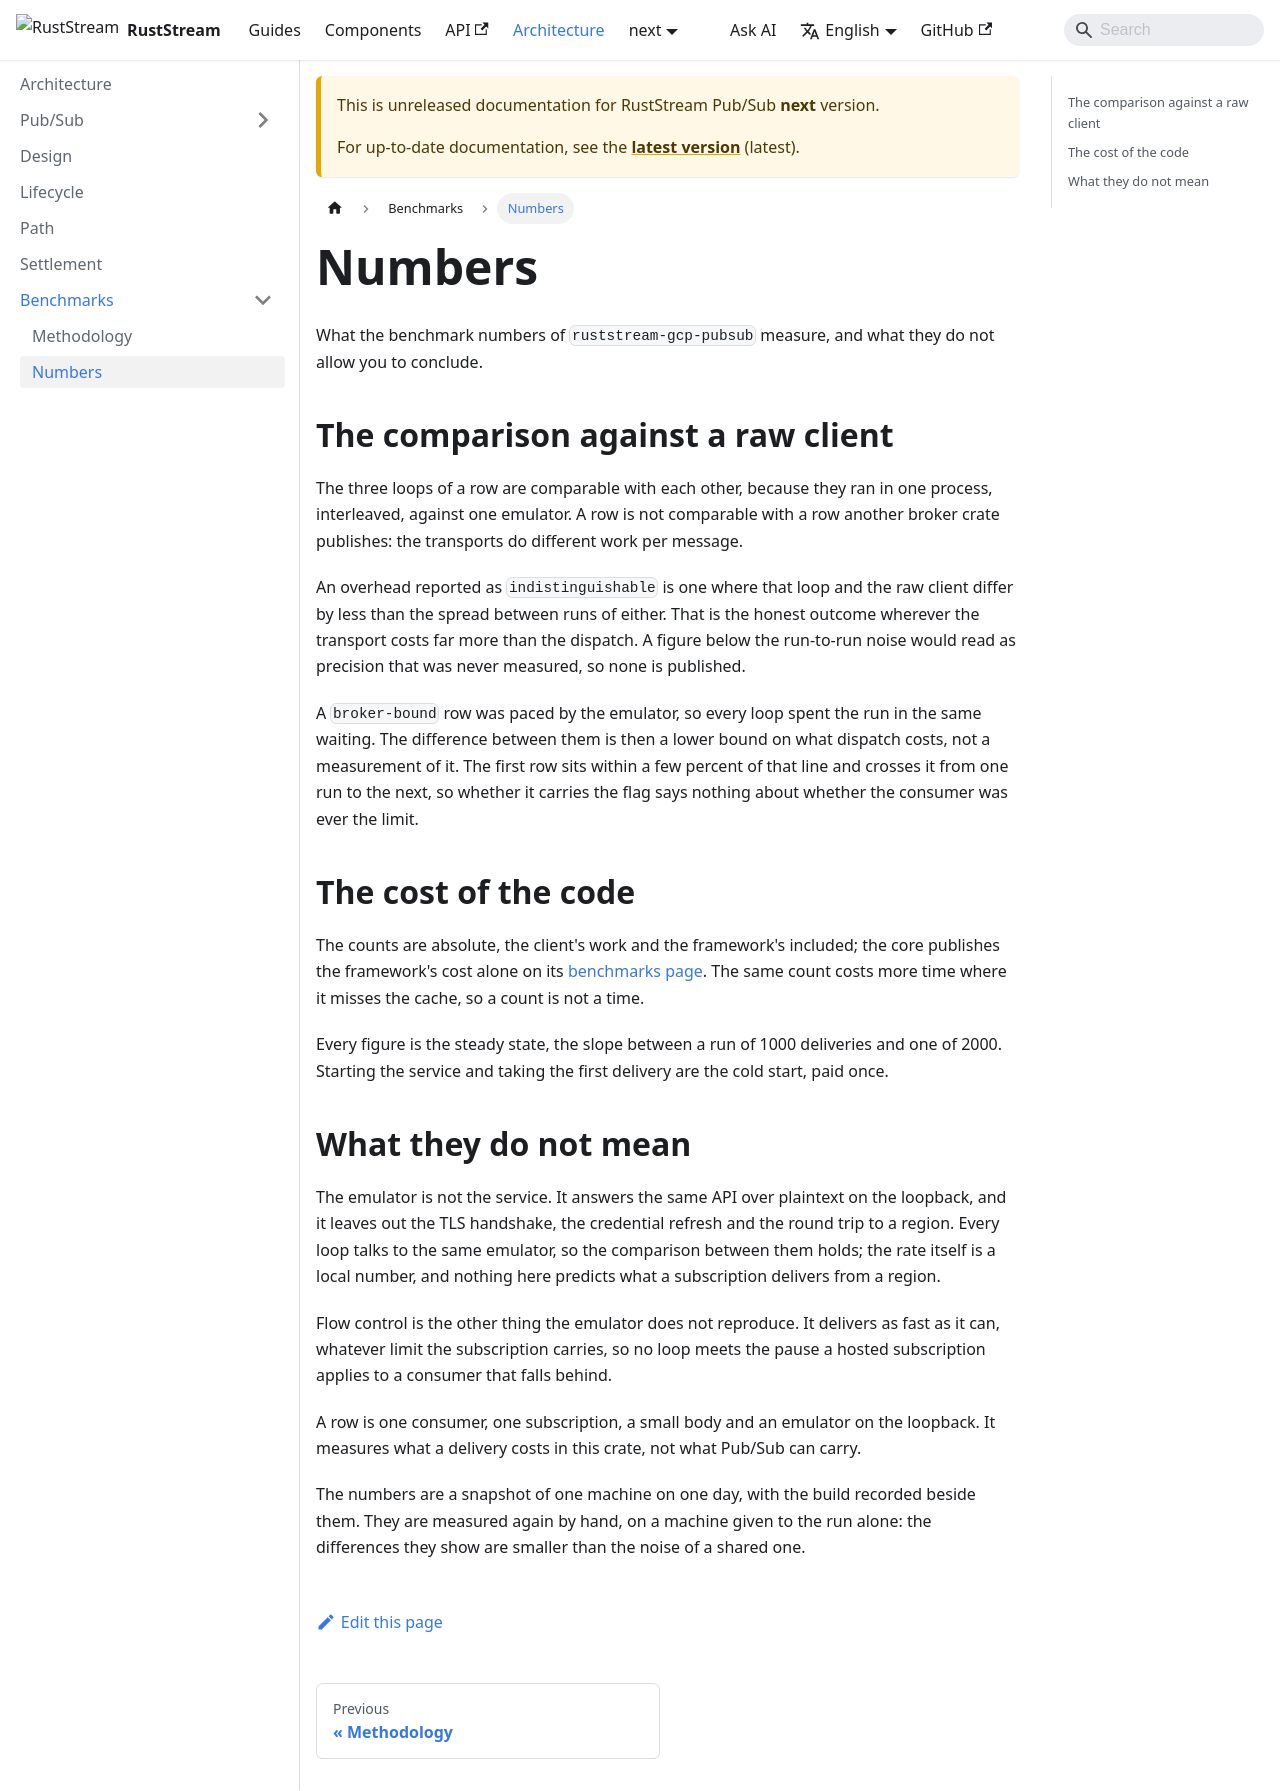

repository: powersemmi/ruststream-gcp-pubsub · page: next/architecture/benchmarks/numbers/index.html · generator: docusaurus

---
title: Numbers
description: "What the benchmark numbers of ruststream-gcp-pubsub measure, and what they do not allow you to conclude."
---

# Numbers

What the benchmark numbers of `ruststream-gcp-pubsub` measure, and what they do not allow you to
conclude.

## The comparison against a raw client

The three loops of a row are comparable with each other, because they ran in one process,
interleaved, against one emulator. A row is not comparable with a row another broker crate
publishes: the transports do different work per message.

An overhead reported as `indistinguishable` is one where that loop and the raw client differ by less
than the spread between runs of either. That is the honest outcome wherever the transport costs far
more than the dispatch. A figure below the run-to-run noise would read as precision that was never
measured, so none is published.

A `broker-bound` row was paced by the emulator, so every loop spent the run in the same waiting. The
difference between them is then a lower bound on what dispatch costs, not a measurement of it. The
first row sits within a few percent of that line and crosses it from one run to the next, so
whether it carries the flag says nothing about whether the consumer was ever the limit.

## The cost of the code

The counts are absolute, the client's work and the framework's included; the core publishes the
framework's cost alone on its
[benchmarks page](https://powersemmi.github.io/ruststream/latest/architecture/benchmarks/). The same
count costs more time where it misses the cache, so a count is not a time.

Every figure is the steady state, the slope between a run of 1000 deliveries and one of 2000.
Starting the service and taking the first delivery are the cold start, paid once.

## What they do not mean

The emulator is not the service. It answers the same API over plaintext on the loopback, and it
leaves out the TLS handshake, the credential refresh and the round trip to a region. Every loop
talks to the same emulator, so the comparison between them holds; the rate itself is a local
number, and nothing here predicts what a subscription delivers from a region.

Flow control is the other thing the emulator does not reproduce. It delivers as fast as it can,
whatever limit the subscription carries, so no loop meets the pause a hosted subscription applies
to a consumer that falls behind.

A row is one consumer, one subscription, a small body and an emulator on the loopback. It measures
what a delivery costs in this crate, not what Pub/Sub can carry.

The numbers are a snapshot of one machine on one day, with the build recorded beside them. They are
measured again by hand, on a machine given to the run alone: the differences they show are smaller
than the noise of a shared one.
